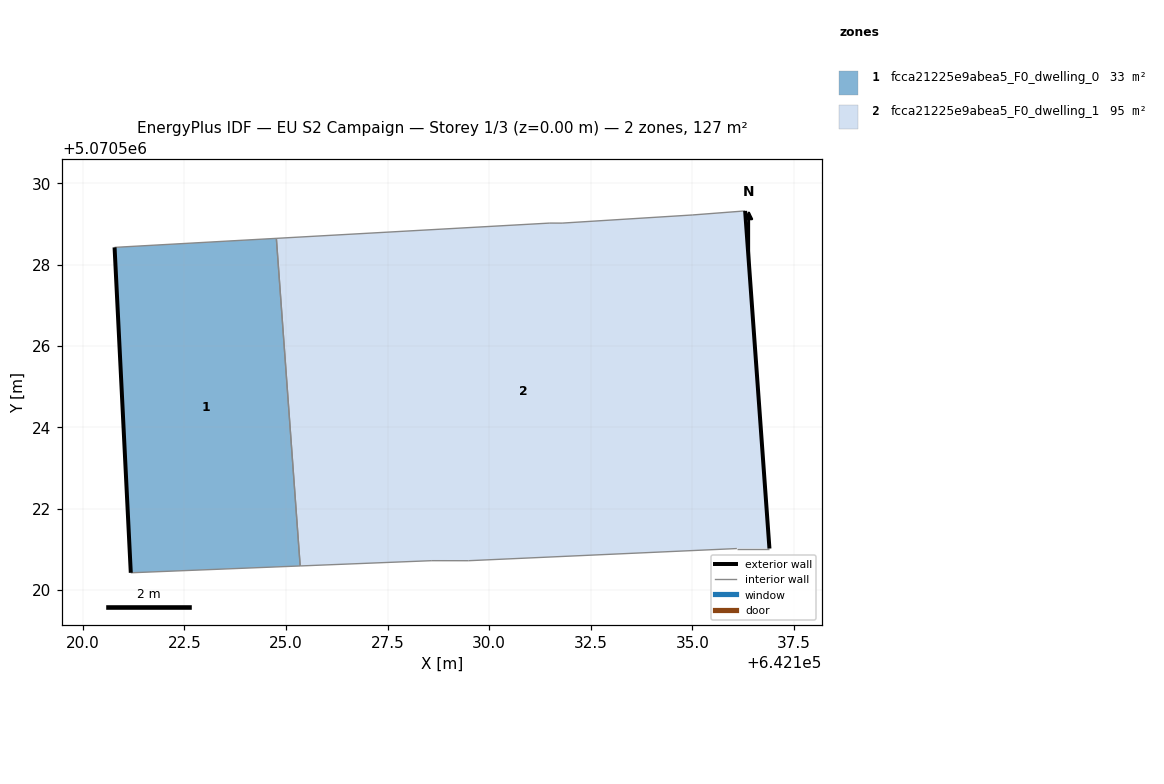
=== STOREY PLAN SPEC (per zone: floor XY polygon, exterior-wall plan segments, windows/doors) ===
zone 1: fcca21225e9abea5_F0_dwelling_0  (32.8 m²)
  floor: (642125.35, 5070520.59) (642124.76, 5070528.65) (642120.78, 5070528.43) (642121.18, 5070520.42)
  exterior wall: (642121.18, 5070520.42) – (642120.78, 5070528.43)  [8.0 m]
  interior walls: 3
zone 2: fcca21225e9abea5_F0_dwelling_1  (94.5 m²)
  floor: (642136.89, 5070521.02) (642136.30, 5070529.32) (642134.99, 5070529.22) (642131.79, 5070529.02) (642131.49, 5070529.02) (642124.76, 5070528.65) (642125.35, 5070520.59) (642128.59, 5070520.72) (642129.49, 5070520.72) (642136.09, 5070521.02)
  exterior wall: (642136.30, 5070529.32) – (642136.89, 5070521.02)  [8.3 m]
  interior walls: 9

=== DERIVED (storey summary) ===
Building: EU S2 Campaign
Storey: 1 of 3  (floor level z = 0.00 m)
Storey gross floor area: 127.3 m²
Zones on this storey: 2
  - fcca21225e9abea5_F0_dwelling_0: floor 32.8 m²; exterior wall 8.0 m (24.0 m²); WWR 0.0%
  - fcca21225e9abea5_F0_dwelling_1: floor 94.5 m²; exterior wall 8.3 m (25.0 m²); WWR 0.0%
Zone adjacency (shared interzone walls):
  - fcca21225e9abea5_F0_dwelling_0 ↔ fcca21225e9abea5_F0_dwelling_1